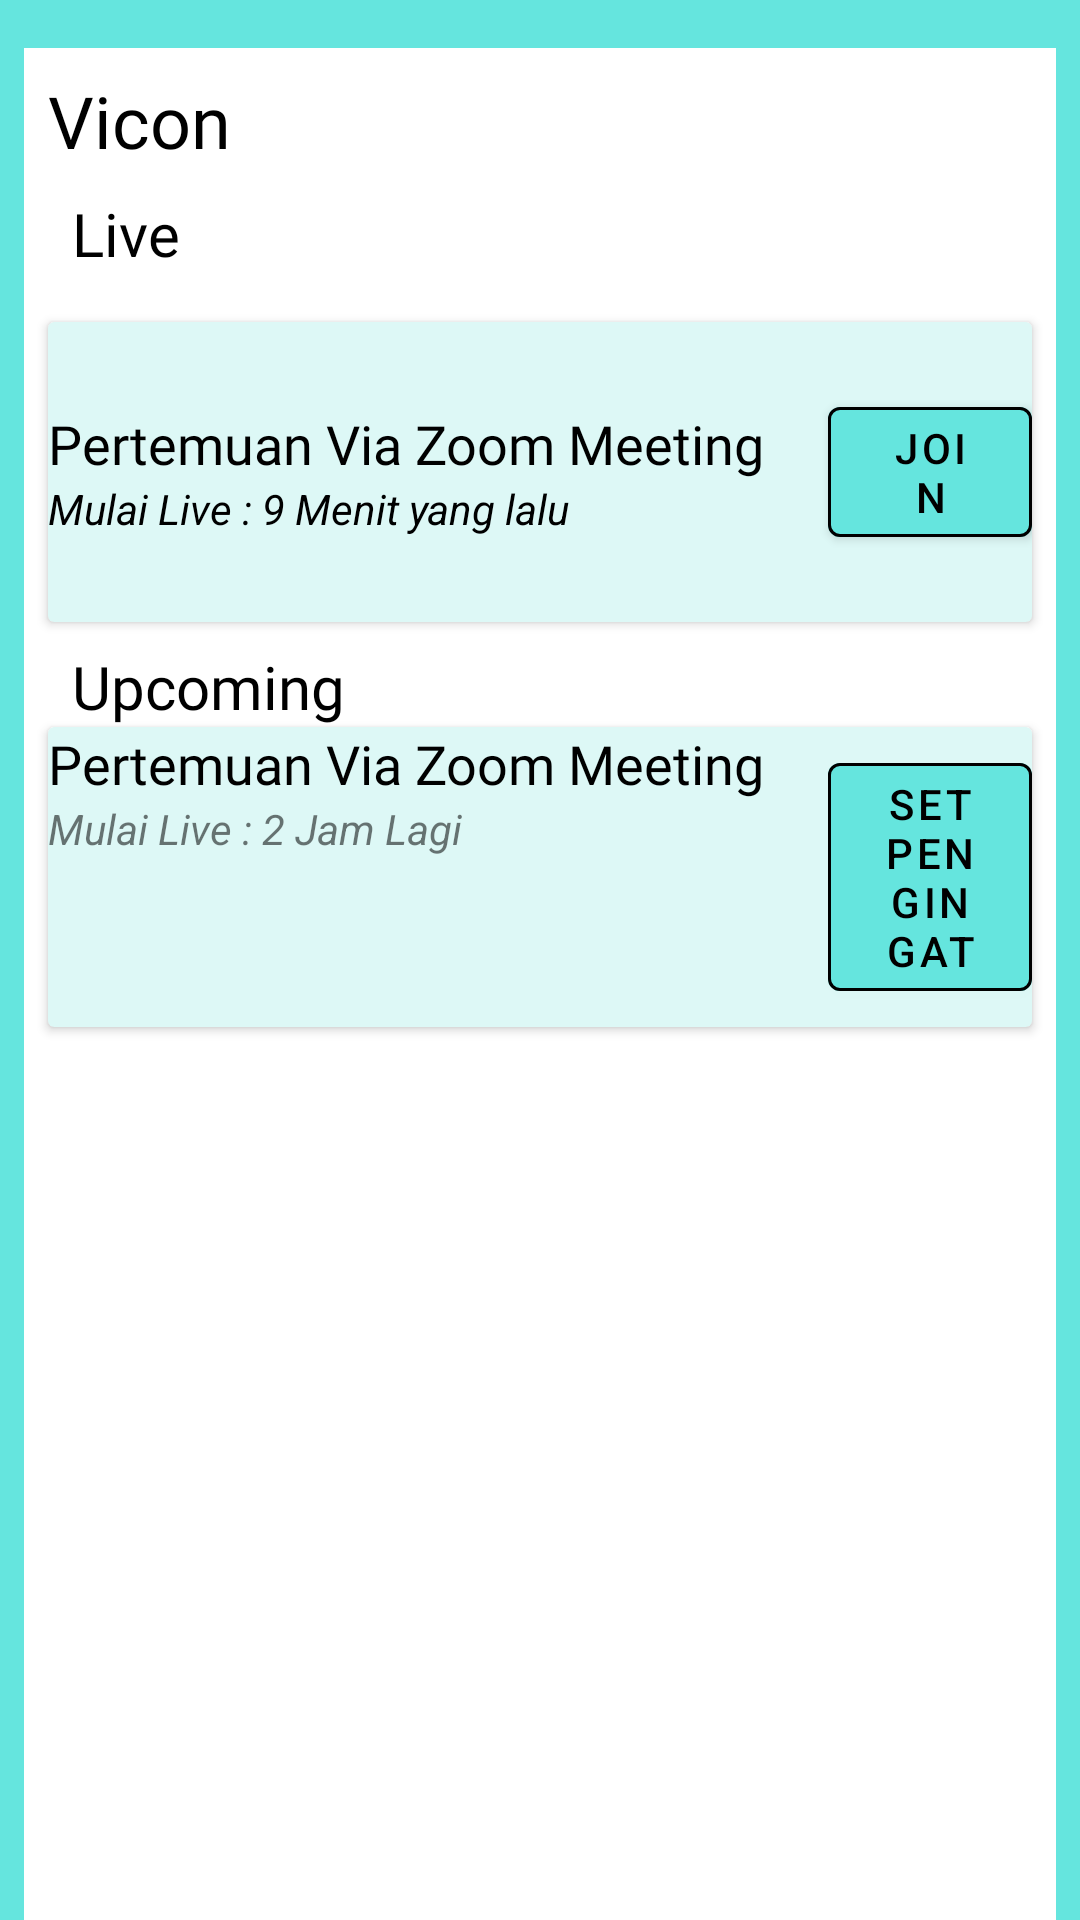

Here is an Android app screen rendered from its layout file. Give the layout XML and the strings, colors and styles it references.
<!-- AndroidManifest.xml: application theme Theme.KuyLearn -->
<!-- res/layout/activity_vicon.xml -->
<?xml version="1.0" encoding="utf-8"?>
<FrameLayout xmlns:android="http://schemas.android.com/apk/res/android"
    xmlns:app="http://schemas.android.com/apk/res-auto"
    xmlns:tools="http://schemas.android.com/tools"
    android:layout_width="match_parent"
    android:layout_height="match_parent"
    android:background="@color/base_color"
    tools:context=".raven.ViconActivity">

    <androidx.constraintlayout.widget.ConstraintLayout
        android:layout_width="match_parent"
        android:layout_height="match_parent"
        android:layout_marginStart="8dp"
        android:layout_marginTop="16dp"
        android:layout_marginEnd="8dp"
        android:background="@color/md_white_1000">

        <TextView
            android:id="@+id/Vicon"
            android:layout_width="wrap_content"
            android:layout_height="wrap_content"
            android:layout_marginStart="8dp"
            android:layout_marginTop="8dp"
            android:fontFamily="@font/poppins_bold"
            android:text="Vicon"
            android:textColor="@color/black"
            android:textSize="24sp"
            app:layout_constraintStart_toStartOf="parent"
            app:layout_constraintTop_toTopOf="parent" />

        <TextView
            android:id="@+id/txt_live"
            android:layout_width="wrap_content"
            android:layout_height="wrap_content"
            android:layout_marginStart="16dp"
            android:layout_marginTop="8dp"
            android:fontFamily="@font/poppins"
            android:text="Live"
            android:textColor="@color/black"
            android:textSize="20sp"
            app:layout_constraintEnd_toEndOf="parent"
            app:layout_constraintHorizontal_bias="0.0"
            app:layout_constraintStart_toStartOf="parent"
            app:layout_constraintTop_toBottomOf="@+id/Vicon" />

        <androidx.cardview.widget.CardView
            android:id="@+id/cardView"
            android:layout_width="match_parent"
            android:layout_height="100dp"
            android:layout_marginStart="8dp"
            android:layout_marginTop="16dp"
            android:layout_marginEnd="8dp"
            android:backgroundTint="#DDF8F6"
            android:padding="4dp"
            app:layout_constraintEnd_toEndOf="parent"
            app:layout_constraintStart_toStartOf="parent"
            app:layout_constraintTop_toBottomOf="@+id/txt_live">

            <LinearLayout
                android:layout_width="match_parent"
                android:layout_height="match_parent"
                android:orientation="horizontal">

                <LinearLayout
                    android:layout_width="260dp"
                    android:layout_height="match_parent"
                    android:gravity="center_vertical"
                    android:orientation="vertical">

                    <TextView
                        android:id="@+id/txt_vicon_judul"
                        android:layout_width="match_parent"
                        android:layout_height="wrap_content"
                        android:fontFamily="@font/poppins_bold"
                        android:text="Pertemuan Via Zoom Meeting"
                        android:textColor="@color/black"
                        android:textSize="18dp" />

                    <TextView
                        android:id="@+id/txt_vicon_deadline"
                        android:layout_width="match_parent"
                        android:layout_height="wrap_content"
                        android:text="Mulai Live : 9 Menit yang lalu"
                        android:textColor="@color/black"
                        android:textStyle="italic" />
                </LinearLayout>

                <Button
                    android:id="@+id/button4"
                    android:layout_width="186dp"
                    android:layout_height="wrap_content"
                    android:layout_gravity="center_vertical"
                    android:layout_weight="1"
                    android:text="Join"
                    android:textColor="@color/black"
                    app:strokeColor="@color/black"
                    app:strokeWidth="1dp" />

            </LinearLayout>
        </androidx.cardview.widget.CardView>

        <TextView
            android:id="@+id/txt_upcoming"
            android:layout_width="wrap_content"
            android:layout_height="wrap_content"
            android:layout_marginStart="16dp"
            android:layout_marginTop="8dp"
            android:fontFamily="@font/poppins"
            android:text="Upcoming"
            android:textColor="@color/black"
            android:textSize="20sp"
            app:layout_constraintEnd_toEndOf="parent"
            app:layout_constraintHorizontal_bias="0.0"
            app:layout_constraintStart_toStartOf="parent"
            app:layout_constraintTop_toBottomOf="@+id/cardView" />

        <androidx.cardview.widget.CardView
            android:layout_width="match_parent"
            android:layout_height="100dp"
            android:layout_marginStart="8dp"
            android:layout_marginEnd="8dp"
            android:backgroundTint="#DDF8F6"
            android:padding="4dp"
            app:layout_constraintEnd_toEndOf="parent"
            app:layout_constraintStart_toStartOf="parent"
            app:layout_constraintTop_toBottomOf="@+id/txt_upcoming">

            <LinearLayout
                android:layout_width="match_parent"
                android:layout_height="match_parent"
                android:orientation="horizontal">

                <LinearLayout
                    android:layout_width="260dp"
                    android:layout_height="match_parent"
                    android:orientation="vertical">

                    <TextView
                        android:id="@+id/textView32"
                        android:layout_width="match_parent"
                        android:layout_height="wrap_content"
                        android:fontFamily="@font/poppins_bold"
                        android:text="Pertemuan Via Zoom Meeting"
                        android:textColor="@color/black"
                        android:textSize="18sp" />

                    <TextView
                        android:id="@+id/textView31"
                        android:layout_width="match_parent"
                        android:layout_height="wrap_content"
                        android:text="Mulai Live : 2 Jam Lagi"
                        android:textStyle="italic" />
                </LinearLayout>

                <Button
                    android:id="@+id/button6"
                    android:layout_width="match_parent"
                    android:layout_height="wrap_content"
                    android:layout_gravity="center_vertical"
                    android:text="Set Pengingat"
                    android:textColor="@color/black"
                    app:strokeColor="@color/black"
                    app:strokeWidth="1dp" />

            </LinearLayout>
        </androidx.cardview.widget.CardView>

    </androidx.constraintlayout.widget.ConstraintLayout>
</FrameLayout>
<!-- resources referenced by this layout -->
<resources>
  <color name="base_color">#65E5DE</color>
  <color name="black">#000</color>
  <color name="md_white_1000">#ffffff</color>
  <style name="Theme.KuyLearn" parent="Theme.MaterialComponents.DayNight.DarkActionBar">
          
          <item name="colorPrimary">@color/base_color</item>
          <item name="colorPrimaryVariant">@color/md_cyan_200</item>
          <item name="colorOnPrimary">@color/md_white_1000</item>
          
          <item name="colorSecondary">@color/md_teal_200</item>
          <item name="colorSecondaryVariant">@color/md_teal_700</item>
          <item name="colorOnSecondary">@color/md_black_1000</item>
          
          <item name="android:statusBarColor" tools:targetApi="l">@color/base_color</item>
          
      </style>
  <color name="md_cyan_200">#80DEEA</color>
  <color name="md_teal_200">#80CBC4</color>
  <color name="md_teal_700">#00796B</color>
  <color name="md_black_1000">#000000</color>
</resources>
